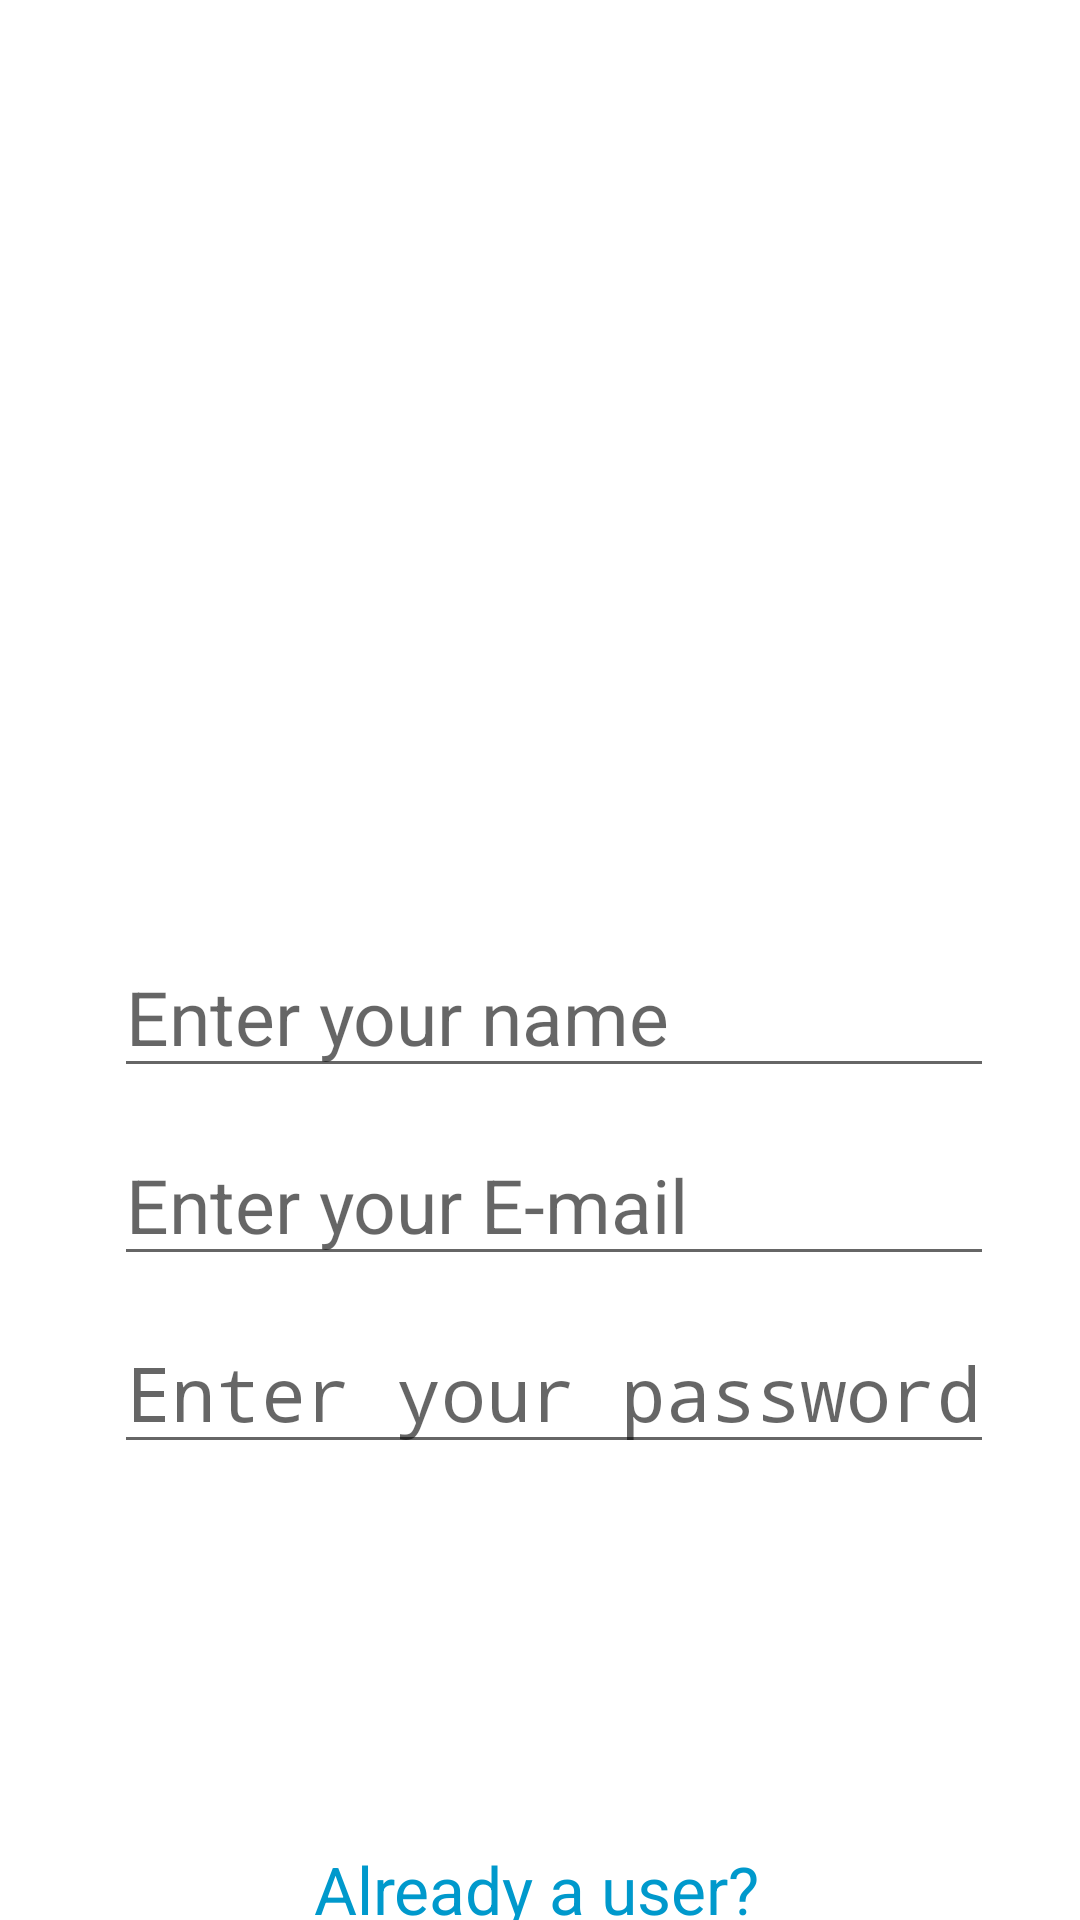

Reconstruct the res/layout file that produces this screen, plus the resources it refers to.
<!-- AndroidManifest.xml: application theme AppTheme -->
<!-- res/layout/activity_sign_up.xml -->
<?xml version="1.0" encoding="utf-8"?>
<android.support.constraint.ConstraintLayout xmlns:android="http://schemas.android.com/apk/res/android"
    xmlns:app="http://schemas.android.com/apk/res-auto"
    xmlns:tools="http://schemas.android.com/tools"
    android:layout_width="match_parent"
    android:layout_height="match_parent"
    android:background="@android:color/white"
    android:onClick="rootTapped"
    tools:context=".SignUp">

    <EditText
        android:id="@+id/namesignup"
        android:layout_width="wrap_content"
        android:layout_height="wrap_content"
        android:layout_marginStart="8dp"
        android:layout_marginTop="43dp"
        android:layout_marginEnd="8dp"
        android:ems="10"
        android:hint="Enter your name"
        android:inputType="textPersonName"
        android:textSize="25sp"
        app:layout_constraintEnd_toEndOf="parent"
        app:layout_constraintHorizontal_bias="0.595"
        app:layout_constraintStart_toStartOf="parent"
        app:layout_constraintTop_toBottomOf="@+id/imageView" />

    <EditText
        android:id="@+id/passwordsignup"
        android:layout_width="wrap_content"
        android:layout_height="wrap_content"
        android:layout_marginStart="8dp"
        android:layout_marginTop="12dp"
        android:layout_marginEnd="8dp"
        android:ems="10"
        android:hint="Enter your password"
        android:inputType="textPassword"
        android:textSize="25sp"
        app:layout_constraintEnd_toEndOf="parent"
        app:layout_constraintHorizontal_bias="0.595"
        app:layout_constraintStart_toStartOf="parent"
        app:layout_constraintTop_toBottomOf="@+id/emailsignup" />


    <EditText
        android:id="@+id/emailsignup"
        android:layout_width="wrap_content"
        android:layout_height="wrap_content"
        android:layout_marginStart="8dp"
        android:layout_marginTop="12dp"
        android:layout_marginEnd="8dp"
        android:ems="10"
        android:hint="Enter your E-mail"
        android:inputType="textPersonName"
        android:textSize="25sp"
        app:layout_constraintEnd_toEndOf="parent"
        app:layout_constraintHorizontal_bias="0.595"
        app:layout_constraintStart_toStartOf="parent"
        app:layout_constraintTop_toBottomOf="@+id/namesignup" />

    <ImageView
        android:id="@+id/imageView"
        android:layout_width="395dp"
        android:layout_height="209dp"
        android:layout_marginStart="8dp"
        android:layout_marginTop="60dp"
        android:layout_marginEnd="8dp"
        app:layout_constraintEnd_toEndOf="parent"
        app:layout_constraintHorizontal_bias="0.0"
        app:layout_constraintStart_toStartOf="parent"
        app:layout_constraintTop_toTopOf="parent"
        app:srcCompat="@drawable/instagram" />

    <LinearLayout
        android:layout_width="wrap_content"
        android:layout_height="wrap_content"
        android:layout_marginTop="50dp"
        android:orientation="vertical"
        app:layout_constraintEnd_toEndOf="parent"
        app:layout_constraintHorizontal_bias="0.497"
        app:layout_constraintStart_toStartOf="parent"
        app:layout_constraintTop_toBottomOf="@+id/passwordsignup">

        <Button
            android:id="@+id/signupenter"
            android:layout_width="wrap_content"
            android:layout_height="wrap_content"
            android:paddingStart="30dp"
            android:paddingEnd="30dp"
            android:paddingTop="12dp"
            android:paddingBottom="12dp"
            android:layout_marginStart="8dp"
            android:layout_marginTop="8dp"
            android:layout_marginEnd="8dp"
            android:background="@drawable/login_btn_bg"
            android:text="Sign Up"
            android:textAllCaps="false"
            android:textColor="#fff"
            android:textSize="26sp" />

        <TextView
            android:id="@+id/alreadyUser"
            android:layout_width="wrap_content"
            android:layout_height="wrap_content"
            android:layout_marginStart="8dp"
            android:layout_marginTop="10dp"
            android:layout_marginEnd="8dp"
            android:layout_marginBottom="184dp"
            android:text="Already a user?"
            android:textColor="@android:color/holo_blue_dark"
            android:textSize="22sp"
            app:layout_constraintBottom_toBottomOf="parent"
            app:layout_constraintEnd_toEndOf="parent"
            app:layout_constraintHorizontal_bias="0.497"
            app:layout_constraintStart_toStartOf="parent" />
    </LinearLayout>
</android.support.constraint.ConstraintLayout>
<!-- resources referenced by this layout -->
<resources>
  <!-- drawable instagram: jpg bitmap (drawable-hdpi, 8982 bytes) -->
  <style name="AppTheme" parent="Theme.AppCompat.Light.DarkActionBar">
          
          <item name="colorPrimary">@color/colorPrimary</item>
          <item name="colorPrimaryDark">@color/colorPrimaryDark</item>
          <item name="colorAccent">@color/colorAccent</item>
      </style>
  <color name="colorPrimary">#e5007f</color>
  <color name="colorPrimaryDark">#e5007f</color>
  <color name="colorAccent">#F441BE</color>
</resources>
